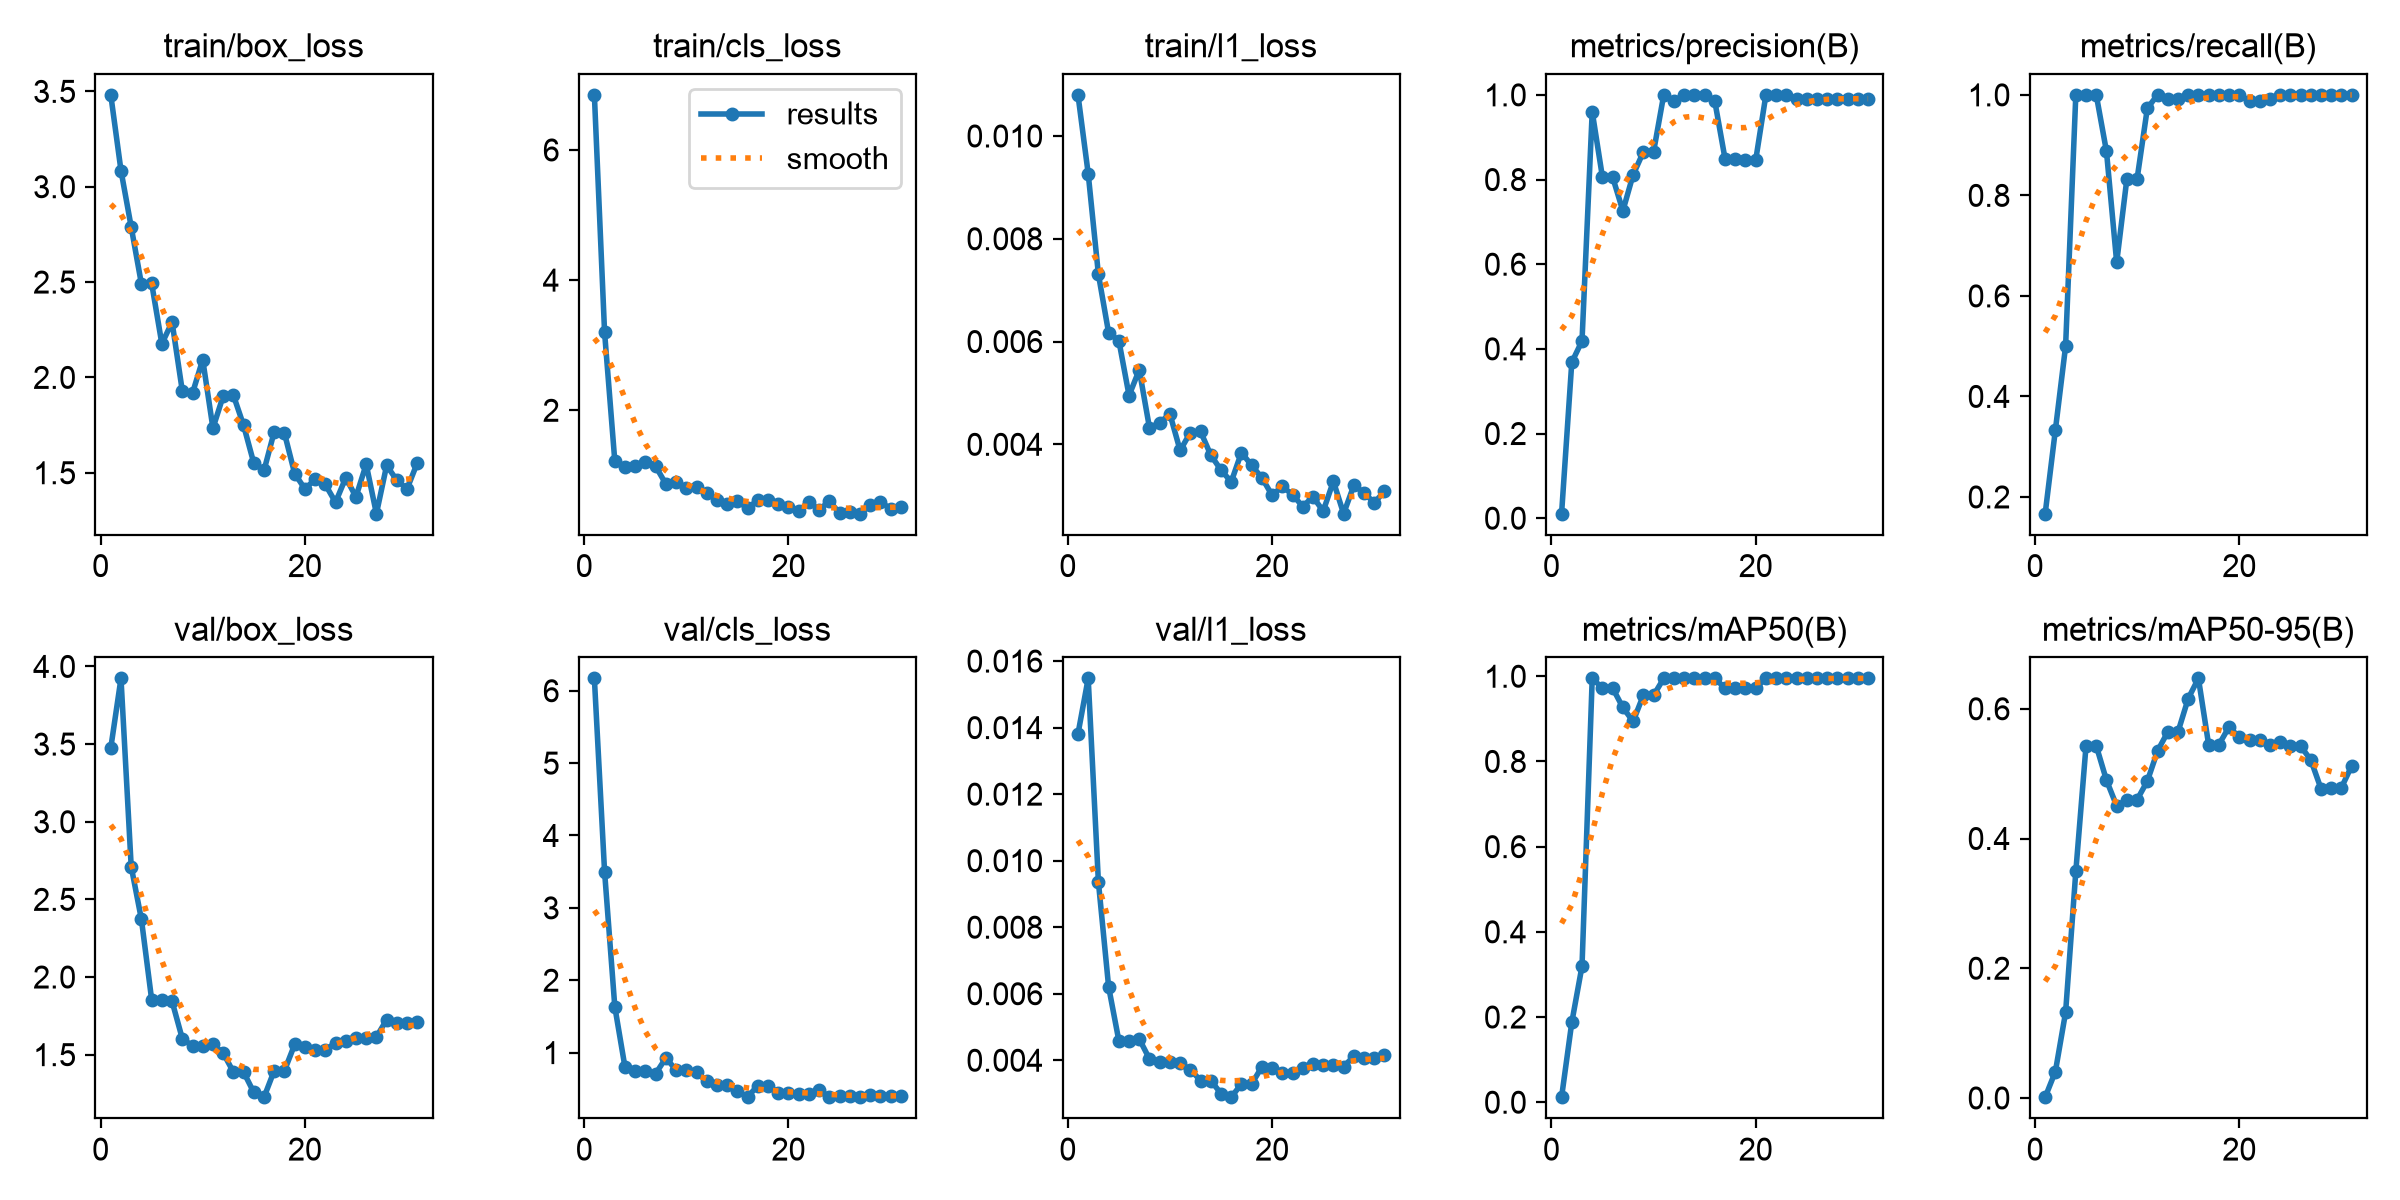

Source data for this figure (header and first rows):
epoch, time, train/box_loss, train/cls_loss, train/l1_loss, metrics/precision(B), metrics/recall(B), metrics/mAP50(B), metrics/mAP50-95(B), val/box_loss, val/cls_loss, val/l1_loss, lr/pg0, lr/pg1, lr/pg2
1, 32.94, 3.482, 6.846, 0.0108, 0.01064, 0.1667, 0.01179, 0.00118, 3.475, 6.171, 0.01381, 0.0006111, 0.0006111, 0.0006111
2, 61.82, 3.085, 3.196, 0.00927, 0.3682, 0.3333, 0.1873, 0.04077, 3.923, 3.498, 0.01548, 0.001262, 0.001262, 0.001262
3, 95.37, 2.789, 1.22, 0.00731, 0.4186, 0.5, 0.3193, 0.1321, 2.711, 1.635, 0.00936, 0.001896, 0.001896, 0.001896
4, 127.6, 2.49, 1.121, 0.00617, 0.9602, 1, 0.995, 0.3492, 2.371, 0.7967, 0.00621, 0.001926, 0.001926, 0.001926
5, 154.1, 2.494, 1.143, 0.00602, 0.8056, 1, 0.9721, 0.5429, 1.855, 0.7501, 0.00459, 0.001901, 0.001901, 0.001901
6, 188.7, 2.176, 1.203, 0.00495, 0.8056, 1, 0.9721, 0.5429, 1.855, 0.7501, 0.00459, 0.001876, 0.001876, 0.001876
7, 230.2, 2.29, 1.14, 0.00545, 0.7259, 0.8877, 0.9267, 0.4898, 1.843, 0.7092, 0.00464, 0.001852, 0.001852, 0.001852
8, 271.9, 1.93, 0.8661, 0.00432, 0.8111, 0.6667, 0.8939, 0.4502, 1.604, 0.9265, 0.00404, 0.001827, 0.001827, 0.001827
9, 313.1, 1.918, 0.8959, 0.00442, 0.8648, 0.8333, 0.955, 0.4599, 1.556, 0.7591, 0.00394, 0.001802, 0.001802, 0.001802
10, 355.8, 2.093, 0.8038, 0.00459, 0.8648, 0.8333, 0.955, 0.4599, 1.556, 0.7591, 0.00394, 0.001777, 0.001777, 0.001777
11, 386.1, 1.734, 0.8161, 0.00388, 1, 0.9733, 0.995, 0.4885, 1.566, 0.7266, 0.00391, 0.001752, 0.001752, 0.001752
12, 412, 1.902, 0.7289, 0.00423, 0.9857, 1, 0.995, 0.535, 1.511, 0.6076, 0.00372, 0.001728, 0.001728, 0.001728
13, 439.3, 1.907, 0.6244, 0.00425, 1, 0.9925, 0.995, 0.5643, 1.388, 0.5512, 0.00339, 0.001703, 0.001703, 0.001703
14, 465.9, 1.749, 0.5616, 0.00379, 1, 0.9925, 0.995, 0.5643, 1.388, 0.5512, 0.00339, 0.001678, 0.001678, 0.001678
15, 493.6, 1.55, 0.6069, 0.0035, 1, 0.9997, 0.995, 0.6157, 1.257, 0.4672, 0.003, 0.001654, 0.001654, 0.001654
16, 522.4, 1.512, 0.4942, 0.00327, 0.9848, 1, 0.995, 0.6469, 1.226, 0.3872, 0.00289, 0.001629, 0.001629, 0.001629
17, 552.7, 1.715, 0.6216, 0.00384, 0.849, 1, 0.9721, 0.5446, 1.397, 0.5454, 0.00329, 0.001604, 0.001604, 0.001604
18, 579.5, 1.707, 0.6244, 0.00359, 0.849, 1, 0.9721, 0.5446, 1.397, 0.5454, 0.00329, 0.001579, 0.001579, 0.001579
19, 607.9, 1.496, 0.5578, 0.00335, 0.8461, 1, 0.9721, 0.5722, 1.566, 0.4457, 0.0038, 0.001554, 0.001554, 0.001554
20, 652.5, 1.415, 0.52, 0.00301, 0.8457, 1, 0.9721, 0.556, 1.552, 0.4452, 0.00376, 0.00153, 0.00153, 0.00153
21, 703.7, 1.465, 0.4468, 0.00318, 1, 0.9883, 0.995, 0.5512, 1.529, 0.4314, 0.00361, 0.001505, 0.001505, 0.001505
22, 750.9, 1.438, 0.5953, 0.00302, 1, 0.9883, 0.995, 0.5512, 1.529, 0.4314, 0.00361, 0.00148, 0.00148, 0.00148
23, 794.1, 1.345, 0.4682, 0.00279, 1, 0.9915, 0.995, 0.5447, 1.578, 0.4888, 0.00378, 0.001455, 0.001455, 0.001455
24, 821, 1.474, 0.607, 0.00298, 0.9912, 1, 0.995, 0.5485, 1.591, 0.3859, 0.00388, 0.001431, 0.001431, 0.001431
25, 846.6, 1.374, 0.4195, 0.0027, 0.9893, 1, 0.995, 0.5424, 1.61, 0.399, 0.00385, 0.001406, 0.001406, 0.001406
26, 872.7, 1.545, 0.4344, 0.00328, 0.9893, 1, 0.995, 0.5424, 1.61, 0.399, 0.00385, 0.001381, 0.001381, 0.001381
27, 899, 1.285, 0.4111, 0.00265, 0.9907, 1, 0.995, 0.5212, 1.614, 0.384, 0.00381, 0.001357, 0.001357, 0.001357
28, 926, 1.538, 0.5394, 0.0032, 0.9912, 1, 0.995, 0.4767, 1.725, 0.4137, 0.00412, 0.001332, 0.001332, 0.001332
29, 951.8, 1.461, 0.5901, 0.00306, 0.9913, 1, 0.995, 0.4786, 1.702, 0.4046, 0.00408, 0.001307, 0.001307, 0.001307
30, 977.9, 1.415, 0.4882, 0.00286, 0.9913, 1, 0.995, 0.4786, 1.702, 0.4046, 0.00408, 0.001282, 0.001282, 0.001282
31, 1003, 1.552, 0.5161, 0.00309, 0.9908, 1, 0.995, 0.5118, 1.713, 0.3983, 0.00417, 0.001257, 0.001257, 0.001257
